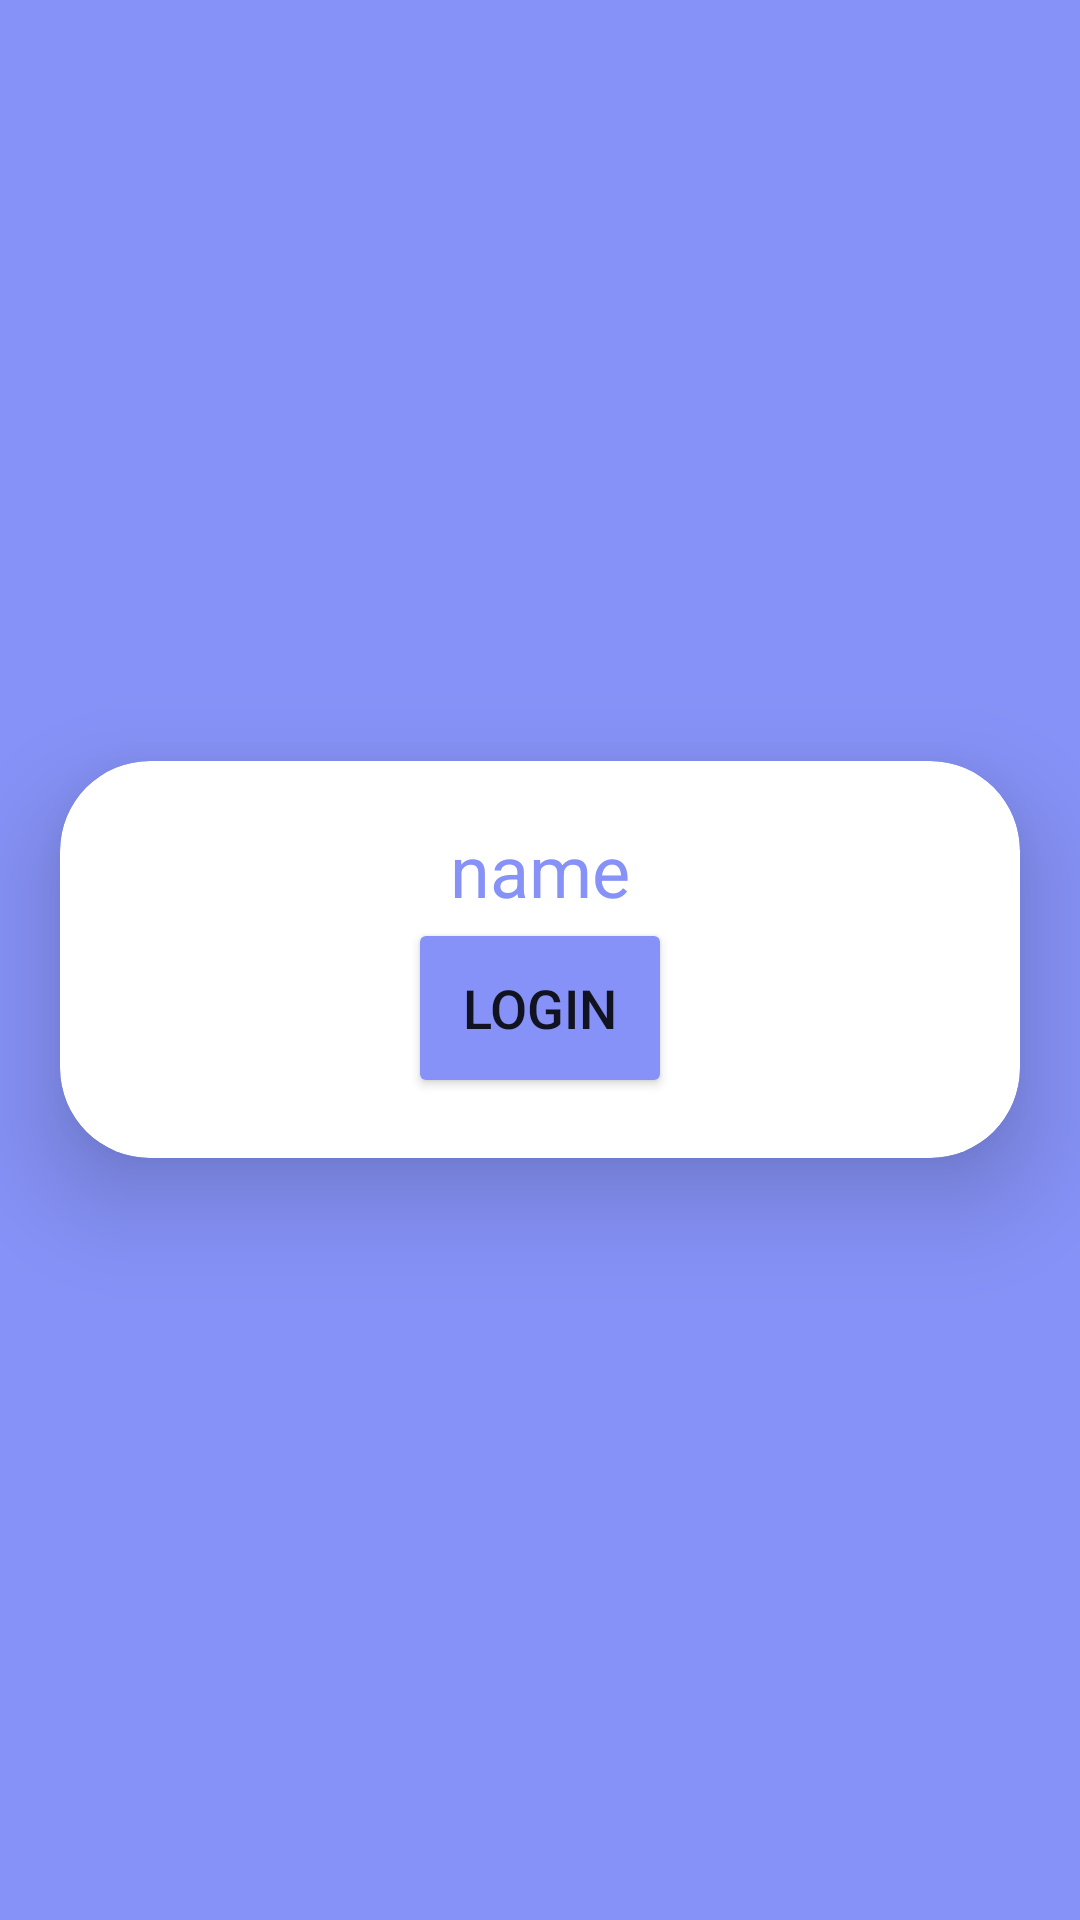

Here is an Android app screen rendered from its layout file. Give the layout XML and the strings, colors and styles it references.
<!-- AndroidManifest.xml: application theme Theme.Javademo -->
<!-- res/layout/home.xml -->
<?xml version="1.0" encoding="utf-8"?>
<LinearLayout xmlns:android="http://schemas.android.com/apk/res/android"
    xmlns:app="http://schemas.android.com/apk/res-auto"
    xmlns:tools="http://schemas.android.com/tools"
    android:layout_width="match_parent"
    android:layout_height="match_parent"
    android:background="@color/purple"
    android:gravity="center"
    android:orientation="vertical"
    tools:context=".MainActivity">
    <androidx.cardview.widget.CardView
        android:layout_width="match_parent"
        android:layout_height="wrap_content"
        android:layout_margin="20dp"
        android:background="@drawable/custom_edittext"
        app:cardCornerRadius="30dp"
        app:cardElevation="20dp">
            <LinearLayout
                android:layout_width="match_parent"
                android:layout_height="wrap_content"
                android:gravity="center_horizontal"
                android:orientation="vertical"
                android:padding="20dp">

                <TextView
                    android:layout_width="wrap_content"
                    android:layout_height="wrap_content"
                    android:id="@+id/login_name"
                    android:text="name"
                    android:textColor="@color/purple"
                    android:textSize="24sp"/>

                <Button
                    android:id="@+id/showDialogLoginButton"
                    android:layout_width="wrap_content"
                    android:layout_height="60dp"
                    android:backgroundTint="@color/purple"
                    android:text="Login"
                    android:textSize="18sp"
                    app:cornerRadius="20dp"
                    />
        </LinearLayout>
    </androidx.cardview.widget.CardView>

</LinearLayout>
<!-- resources referenced by this layout -->
<resources>
  <color name="purple">#8692f7</color>
  <style name="Theme.Javademo" parent="Theme.MaterialComponents.DayNight.DarkActionBar">
          
          <item name="colorPrimary">@color/purple_500</item>
          <item name="colorPrimaryVariant">@color/purple_700</item>
          <item name="colorOnPrimary">@color/white</item>
          
          <item name="colorSecondary">@color/teal_200</item>
          <item name="colorSecondaryVariant">@color/teal_700</item>
          <item name="colorOnSecondary">@color/black</item>
          
          <item name="android:statusBarColor">?attr/colorPrimaryVariant</item>
          
      </style>
  <color name="purple_500">#FF6200EE</color>
  <color name="purple_700">#FF3700B3</color>
  <color name="white">#FFFFFFFF</color>
  <color name="teal_200">#FF03DAC5</color>
  <color name="teal_700">#FF018786</color>
  <color name="black">#FF000000</color>
</resources>
